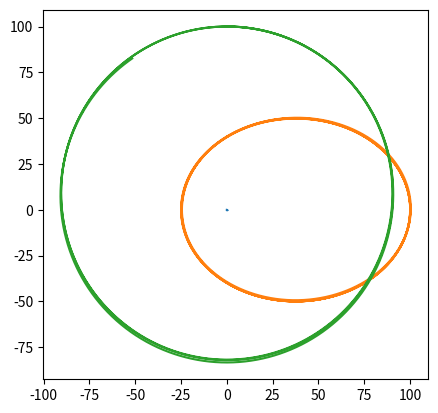

The matplotlib source for this figure:
#!/usr/bin/env python3
# -*- coding: utf-8 -*-


from abc import ABC, abstractmethod
import numpy as np
from numpy import array as vec
import numpy.linalg
import matplotlib.pyplot as plt
import itertools

MODEL_G = 0.5  # гравитационная постоянная
COLLISION_DISTANCE = 5.0
COLLISION_COEFFICIENT = 50.0
MODEL_DELTA_T = 0.01
TIME_TO_MODEL = 100


# ABC это не алфавит, а AbstractBaseClass. Не даст создать экземпляр, пока не переопределишь все методы-заглушки
class Universe(ABC):
    """Невнятная вселенная, основа всех миров"""

    def __init__(self):
        self.bodies = []

    @abstractmethod
    def gravity_flow_dencity_per_1_1(self, dist):
        """
        Плотность потока гравитационного поля между двумя
        единичными массами на заданном расстоянии
        """
        ...

    def model_step(self):
        """Итерация решения задачи Коши. Конечно не присуща вселенной, но тут на своём месте"""
        for b1, b2 in itertools.product(self.bodies, self.bodies):
            if b1 != b2:
                b1.apply_force(b1.force_induced_by_other(b2))
        for b in self.bodies:
            b.advance()

    def add_body(self, body):
        self.bodies.append(body)


class MaterialPoint:
    """Материальная точка, движущаяся по двумерной плоскости"""

    def __init__(self, universe, mass, position, velocity):
        self.universe = universe
        self.mass = mass
        self.position = position
        self.velocity = velocity
        universe.add_body(self)

        self.ptrace = [self.position.copy()]
        self.vtrace = [self.velocity.copy()]

    def force_induced_by_other(self, other):
        """Сила, с которой другое тело действует на данное"""
        delta_p = other.position - self.position
        distance = numpy.linalg.norm(delta_p)  # Евклидова норма (по теореме Пифагора)
        force_direction = delta_p / distance
        force = force_direction * self.mass * other.mass * \
                self.universe.gravity_flow_dencity_per_1_1(distance)
        return force

    def advance(self):
        """Перемещаем тело, исходя из его скорости"""
        self.position += self.velocity * MODEL_DELTA_T
        self.ptrace.append(self.position.copy())
        self.vtrace.append(self.velocity.copy())

    def apply_force(self, force):
        """Изменяем скорость, исходя из силы, действующей на тело"""
        self.velocity += force * MODEL_DELTA_T / self.mass


class Universe3D(Universe):
    def __init__(self,
                 G,  # гравитационная постоянная
                 k,  # коэффициент при упругом соударении
                 collision_distance  # всё-таки это не точки
                 ):
        super().__init__()
        self.G = G
        self.k = k
        self.collision_distance = collision_distance

    def gravity_flow_dencity_per_1_1(self, dist):
        # будем считать, что отскакивают точки друг от друга резко,
        # но стараться не допускать этого

        if dist > self.collision_distance:
            # Ситуация с обычным потоком поля — просто притяжение
            return self.G / dist ** 2
        else:
            # Отталкивание при соударении (притяжение убираем).
            # К гравитации не относится, т.к. имеет скорее электростатическую
            # природу, так что это sort of hack.
            # Никаких конкретных законов не реализует, просто нечто отрицательное =)
            return -self.k / dist ** 2


# def plt_kepler(same_fig=False):
#     for b in bodies:
#         plt.plot([
#             numpy.cross(...)
#             for ... in ...
#                 b.ptrace,
#                 b.vtrace
#             ...
#         ])
#
#         if not same_fig: # По картинке на тело
#             plt.show()
#     if same_fig: # Одна картинка на всех
#         plt.show()
#
# plt_kepler()


u = Universe3D(MODEL_G, COLLISION_COEFFICIENT, COLLISION_DISTANCE)
# u = Universe3D(MODEL_G, 20, 4)

bodies = [
    MaterialPoint(u, 50000., vec([0., 0.]), vec([0., 0.])),
    MaterialPoint(u, 10., vec([100., 0.]), vec([0., -10.])),
    MaterialPoint(u, 10., vec([0., 100.]), vec([15., 0.]))
]

steps = int(TIME_TO_MODEL / MODEL_DELTA_T)
for stepn in range(steps):
    u.model_step()

plt.gca().set_aspect('equal')

for b in bodies:
    # Вот так понятно
    # t = b.ptrace
    # xs = [p[0] for p in t]
    # ys = [p[1] for p in t]
    # plt.plot(xs, ys)
    # А так — лихо. Кто объяснит? =)
    plt.plot(*tuple(map(list, zip(*b.ptrace))))

plt.show()
